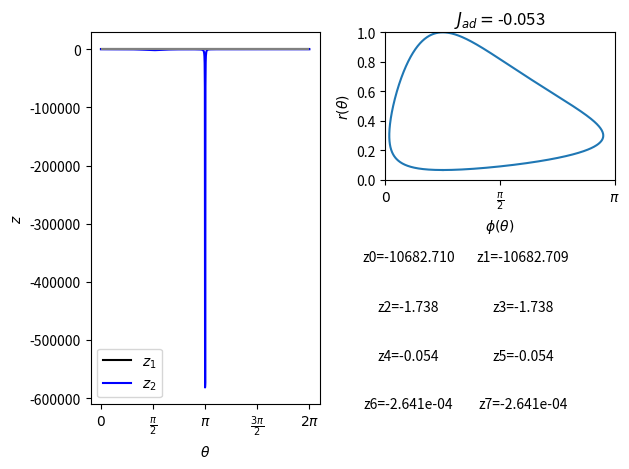

Python code for this plot: (Note: this script raises an exception after producing the figure.)
# Focus on static 2level system
import numpy as np
from sympy import *
import matplotlib.pyplot as plt
from scipy import integrate
import csv
import cmath
import time


type = r"\floquetic_N4_zeros"
date = "211121"
ver = "22"

z = Symbol('z')

# transition matrix elements
# r_base = 0.5
# r_coef = 0.4
# phi_coef = 4
# r = lambda x: r_base+r_coef*np.sin(x-np.pi/3)
# phi_a = lambda x: np.pi*0.5+np.pi/phi_coef*np.cos(x)
# phi_b = lambda x: phi_a(x)


r = lambda x : 1.4/(np.cos(x)+2)-0.4
phi_a = lambda x : 1.4*np.pi/(np.sin(x)+2)-0.45*np.pi
phi_b = lambda x: phi_a(x)

# r_prime = lambda x: r_coef*np.cos(x)
r_prime = lambda x: -1.4*np.sin(x)/(np.cos(x)+2)**2

a_L = lambda x: 1/2*(1+r(x))*np.sin(phi_a(x)/2)**2
a_R = lambda x: 1/2*(1+r(x))*np.cos(phi_a(x)/2)**2
b_L = lambda x: 1/2*(1-r(x))*np.sin(phi_b(x)/2)**2
b_R = lambda x: 1/2*(1-r(x))*np.cos(phi_b(x)/2)**2

a = lambda x : a_R(x)+a_L(x)
b = lambda x : b_R(x)+b_L(x)

z1 = lambda x : (-((b(x)-a(x))**2/4+b_L(x)*a_L(x)+b_R(x)*a_R(x))+np.sqrt(((b(x)-a(x))**2/4+b_L(x)*a_L(x)+b_R(x)*a_R(x))**2-4*a_R(x)*a_L(x)*b_R(x)*b_L(x)))/(2*a_R(x)*b_L(x))
z2 = lambda x : (-((b(x)-a(x))**2/4+b_L(x)*a_L(x)+b_R(x)*a_R(x))-np.sqrt(((b(x)-a(x))**2/4+b_L(x)*a_L(x)+b_R(x)*a_R(x))**2-4*a_R(x)*a_L(x)*b_R(x)*b_L(x)))/(2*a_R(x)*b_L(x))

dt = 1
W = [np.eye(2)]
V1 = np.array([[0,1],[0,0]])
V2 = np.array([[0,0],[1,0]])

W_1 = lambda z : np.array([[1-b(0)*dt,a_L(0)*dt+a_R(0)*dt*z],[b_L(0)*dt+b_R(0)*dt/z,1-a(0)*dt]])
W_2 = lambda z : np.array([[1-b(np.pi*0.5)*dt,a_L(np.pi*0.5)*dt+a_R(np.pi*0.5)*dt*z],[b_L(np.pi*0.5)*dt+b_R(np.pi*0.5)*dt/z,1-a(np.pi*0.5)*dt]])
W_3 = lambda z : np.array([[1-b(np.pi)*dt,a_L(np.pi)*dt+a_R(np.pi)*dt*z],[b_L(np.pi)*dt+b_R(np.pi)*dt/z,1-a(np.pi)*dt]])
W_4 = lambda z : np.array([[1-b(np.pi*1.5)*dt,a_L(np.pi*1.5)*dt+a_R(np.pi*1.5)*dt*z],[b_L(np.pi*1.5)*dt+b_R(np.pi*1.5)*dt/z,1-a(np.pi*1.5)*dt]])

U_4 = lambda z : np.dot(W_4(z),np.dot(W_3(z),np.dot(W_2(z),W_1(z))))

Trace = lambda z : np.trace(U_4(z))
Det = lambda z : U_4(z)[0][0]*U_4(z)[1][1]-U_4(z)[0][1]*U_4(z)[1][0]
# z_1 = list(solveset(np.trace(W_1(z))**2-4*(W_1(z)[0][0]*W_1(z)[1][1]-W_1(z)[0][1]*W_1(z)[1][0]),z))
# z_2 = list(solveset(np.trace(W_2(z))**2-4*(W_2(z)[0][0]*W_2(z)[1][1]-W_2(z)[0][1]*W_2(z)[1][0]),z))

z_disc = list(solveset(Trace(z)**2-4*Det(z),z))

z_disc
z_disc = np.array(z_disc)
z_disc = z_disc.astype(np.float64)

############### adiabatic current ################
j_ad = lambda x : r_prime(x)*np.cos(phi_a(x))/(8*np.pi)
J_ad = integrate.quad(j_ad,0,2*np.pi)[0]

############### graph plot #######################
x = np.linspace(0,2*np.pi,1000)
fig = plt.figure()
ax1 = plt.subplot2grid((2,2),(0,0),rowspan=2)
ax2 = plt.subplot2grid((2,2),(0,1))
ax3 = plt.subplot2grid((2,2),(1,1))

# ax1.set_title(f"$r={r_base:.2f}+{r_coef:.4f}\sin$"+"\n"+r"$\phi=\pi/2+$"+f"$\pi/{phi_coef:.2g}\cos$")
ax1.plot(x,np.real(z1(x)),color="black",label="$z_1$")
ax1.plot(x,np.real(z2(x)),color="blue",label="$z_2$")
ax1.legend()
ax1.set_xlabel(r"$\theta$")
ax1.set_ylabel("$z$")
ax1.set_xticks([0,np.pi/2,np.pi,np.pi*3/2,np.pi*2])
ax1.set_xticklabels([r"$0$",r"$\frac{\pi}{2}$",r"$\pi$",r"$\frac{3\pi}{2}$",r"$2\pi$"])
ax1.hlines(0,0,2*np.pi,color="gray")

ax2.set_title(f"$J_{{ad}}=${J_ad:.2g}")
ax2.plot(phi_a(x),r(x))
ax2.set_xlabel(r"$\phi(\theta)$")
ax2.set_ylabel(r"$r(\theta)$")
ax2.set_xlim([0,np.pi])
ax2.set_ylim([0,1])
ax2.set_xticks([0,np.pi/2,np.pi])
ax2.set_xticklabels([r"$0$",r"$\frac{\pi}{2}$",r"$\pi$"])

ax3.text(0.1, 1, f"z0={z_disc[0]:.3f}" , va="center", ha="center",size=10)
ax3.text(0.6, 1, f"z1={z_disc[1]:.3f}" , va="center", ha="center",size=10)
ax3.text(0.1, 0.66, f"z2={z_disc[2]:.3f}" , va="center", ha="center",size=10)
ax3.text(0.6, 0.66, f"z3={z_disc[3]:.3f}" , va="center", ha="center",size=10)
ax3.text(0.1, 0.33, f"z4={z_disc[4]:.3f}" , va="center", ha="center",size=10)
ax3.text(0.6, 0.33, f"z5={z_disc[5]:.3f}" , va="center", ha="center",size=10)
ax3.text(0.1, 0, f"z6={z_disc[6]:.3e}" , va="center", ha="center",size=10)
ax3.text(0.6, 0, f"z7={z_disc[7]:.3e}" , va="center", ha="center",size=10)
ax3.tick_params(labelbottom=False, labelleft=False)
ax3.spines['right'].set_visible(False)
ax3.spines['top'].set_visible(False)
ax3.spines['bottom'].set_visible(False)
ax3.spines['left'].set_visible(False)
ax3.tick_params('x', length=0, which='major')
ax3.tick_params('y', length=0, which='major')

plt.tight_layout()
plt.savefig(r"C:/Users/hyoshida/Desktop/floquetic/z_protocol_"+str(date)+"_"+str(ver)+".png")
plt.clf()
plt.close()
# plt.show()

# ################## Trace ############################
# simplify(diff(log(Trace(z))))
# simplify(diff(log(Trace(z)))*Trace(z)*z**3).coeff(z,0)
# simplify(Trace(z))
#
# nume = []
# denom = []
# for i in range(5):
#     nume.append(simplify(diff(log(Trace(z)))*Trace(z)*z**3).coeff(z,4-i))
#     denom.append(simplify(Trace(z)*z**2).coeff(z,4-i))
#
# ################## file make ##########################
# f_zero = open(r"C:\Users\hyoshida\Desktop\floquetic\zero_"+str(date)+"_"+str(ver)+r".dat",'w')
# f_zero.write(str(z_disc[0])+" "+str(z_disc[1])+" "+str(z_disc[2])+" "+str(z_disc[3])+" "+str(z_disc[4])+" "+str(z_disc[5])+" "+str(z_disc[6])+" "+str(z_disc[7])+" ")
# f_zero.write(str(nume[0])+" "+str(nume[1])+" "+str(0)+" "+str(nume[3])+" "+str(nume[4])+" ")
# f_zero.write(str(denom[0])+" "+str(denom[1])+" "+str(denom[2])+" "+str(denom[3])+" "+str(denom[4]))
# f_zero.close()


# def R(x):
#     # return (a1(theta)*(1-b2(theta)*dt)+a2(theta)*(1-a1(theta)*dt)+b1(theta)*(1-a2(theta)*dt)+b2(theta)*(1-b1(theta)*dt))*dt/Trace(x)
#     return np.abs(Trace(1)-2)/Trace(x)
#
# def root(x):
#     return np.complex(sqrt(-(x-z_disc[0])*(x-z_disc[1])*(x-z_disc[2])*(x-z_disc[3])/(x**2*(1-z_disc[0])*(1-z_disc[1])*(1-z_disc[2])*(1-z_disc[3]))))
#
# def rho(x):
#     temp = 1/np.pi*(R(x)*root(x))/(1+R(x)**2*root(x)**2)*(1/(x-z_disc[0])+1/(x-z_disc[1])+1/(x-z_disc[2])+1/(x-z_disc[3])-2/x-2*diff(log(Trace(x))))
#     if (np.imag(temp)!=0):
#         # return str(nan)
#         return 0
#     else:
#         return np.abs(temp)
#
# N=1000
# dx = 0.00001
# Z1 = np.linspace(z_disc[0]-dx,z_disc[1]+dx,N)
# Z2 = np.linspace(z_disc[2]-dx,z_disc[3]+dx,N)
# Z3 = np.linspace(z_disc[4]-dx,z_disc[5]+dx,N)
# Z4 = np.linspace(z_disc[6]-dx,z_disc[7]+dx,N)
# Rho = []
# for z in Z1:
#     Rho.append(rho(z))
# for z in Z2:
#     Rho.append(rho(z))
# for z in Z3:
#     Rho.append(rho(z))
# for z in Z4:
#     Rho.append(rho(z))
#
#
# Z = np.append(np.append(np.append(Z1,Z2),Z3),Z4)
# plt.ylim([0,0.5])
# plt.xlim([-0.004,0])
# plt.plot(Z,Rho,linestyle="None",marker="s")
# plt.show()
#
# plt.figure(figsize=(4,3))
# plt.xlim([-4.1,0])
# plt.yticks([0,1,2],["0","1","2"])
# plt.xlabel(r"$\Re (z)$")
# plt.plot(z_1,[2,2],label=r"$W_1$ only", linestyle="None",marker="+",color="blue")
# plt.plot(z_2,[1,1],label=r"$W_2$ only", linestyle="None",marker="*",color = "blue")
# plt.plot(z_disc,[0,0,0,0],label=r"$U_2$", linestyle="None",marker=".",color="red")
# plt.legend()
# plt.savefig(r"C:\Users\hyoshida\Desktop\fig.png")
# plt.show()
#
# def integ1(x,z):
#     return rho(x)*np.log((z-x)/(1-x))
#
# def integ2(x,z):
#     return rho(x)*z/(z-x)
#
# def J(z):
#     return (integrate.quad(integ2,z_disc[2]+dx,z_disc[3]-dx,args=z)[0]+integrate.quad(integ2,z_disc[0]+dx,z_disc[1]-dx,args=z)[0])*0.5-1
#
# def phi(z):
#     return (integrate.quad(integ1,z_disc[2]+dx,z_disc[3]-dx,args=z)[0]+integrate.quad(integ1,z_disc[0]+dx,z_disc[1]-dx,args=z)[0])*0.5-np.log(z)-J(z)*np.log(z)
#
#
#
# # def J(z):
# #     sum = 0
# #     i = 0
# #     for x in Z1:
# #         sum += (z_disc[1]-z_disc[0])/N*Rho[i]*z/(z-x)
# #         i += 1
# #     for x in Z2:
# #         sum += (z_disc[3]-z_disc[2])/N*Rho[i]*z/(z-x)
# #         i += 1
# #     return 0.5*sum-1
#
# Chi = np.linspace(-4,5,200)
# J_dat = []
# phi_dat=[]
# for chi in Chi:
#     J_dat.append(J(np.exp(chi)))
#     phi_dat.append(phi(np.exp(chi)))
#
# # def integ(z):
# #     sum = 0
# #     i = 0
# #     for x in Z1:
# #         sum += (z_disc[1]-z_disc[0])/N*Rho[i]*np.log((z-x)/(1-x))
# #         i += 1
# #     for x in Z2:
# #         sum += (z_disc[3]-z_disc[2])/N*Rho[i]*np.log((z-x)/(1-x))
# #         i += 1
# #     return sum
# #
# # Phi_dat = []
# # i = 0
# # for chi in Chi:
# #     Phi_dat.append(0.5*integ(np.exp(chi))-(J_dat[i]+1)*chi)
# #     i += 1
#
# # plt.xlim([-0.6,0.2])
# # plt.ylim([-0.005,0.0001])
# # plt.plot(J_dat,Phi_dat)
# # plt.show()

# f_zero = open(r"C:\Users\hyoshida\Desktop\floquetic\phi_"+str(date)+"_"+str(ver)+r".dat",'w')
# for j in range(100):
#     f_zero.write(str(J_dat[j])+' '+str(phi_dat[j]))
#     f_zero.write('\n')
# f_zero.close()
